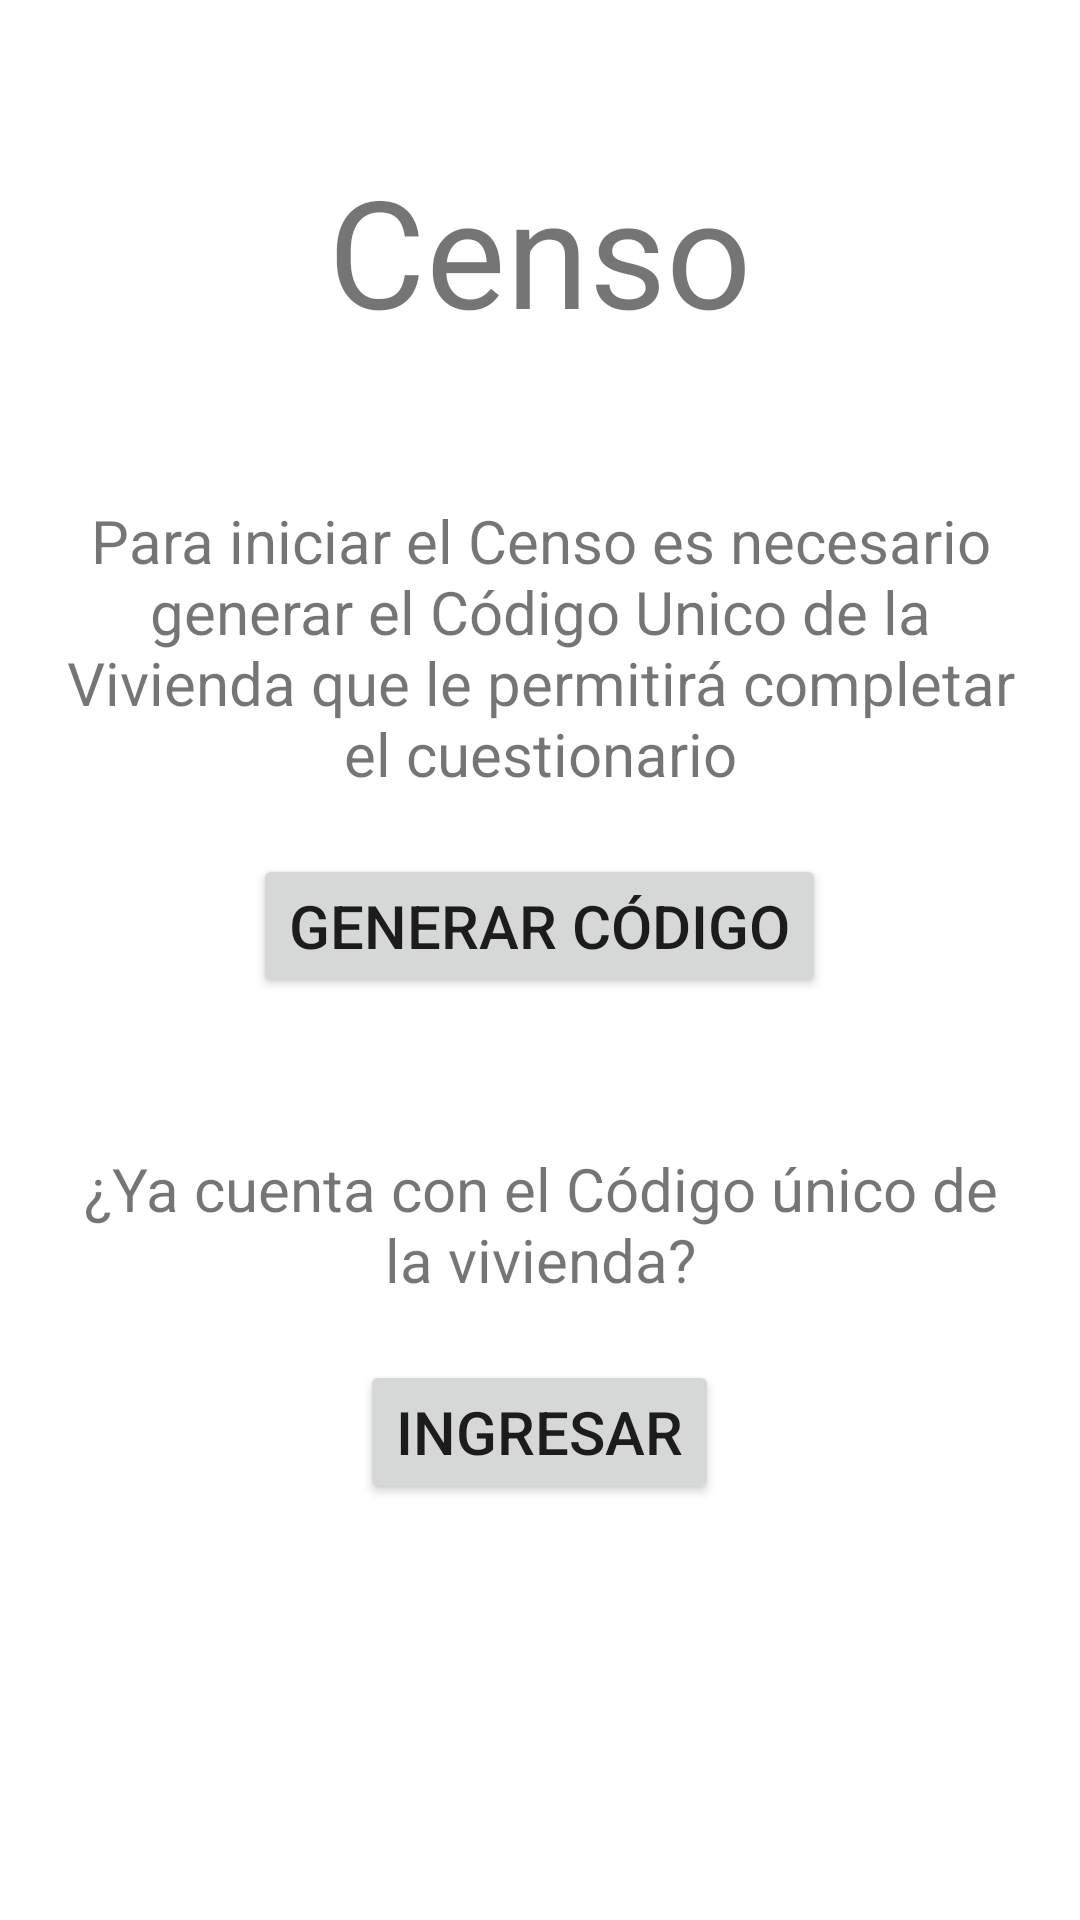

Reconstruct the res/layout file that produces this screen, plus the resources it refers to.
<!-- AndroidManifest.xml: application theme Theme.CensoApp -->
<!-- res/layout/fragment_inicio.xml -->
<?xml version="1.0" encoding="utf-8"?>
<FrameLayout xmlns:android="http://schemas.android.com/apk/res/android"
    xmlns:tools="http://schemas.android.com/tools"
    android:layout_width="match_parent"
    android:layout_height="match_parent"
    tools:context=".FragmentInicio"
    >


    <LinearLayout
        android:layout_width="match_parent"
        android:layout_height="match_parent"
        android:orientation="vertical">
        <TextView
            android:id="@+id/txt_titulo_censo"
            android:layout_width="match_parent"
            android:layout_height="wrap_content"
            android:text="@string/censo"
            android:textAlignment="center"
            android:textSize="50dp"
            android:layout_marginTop="50dp"
            android:layout_marginHorizontal="20dp"/>
        <TextView
            android:id="@+id/txt_iniciar_censo"
            android:layout_width="match_parent"
            android:layout_height="wrap_content"
            android:text="@string/iniciar_censo"
            android:textAlignment="center"
            android:textSize="20dp"
            android:layout_marginTop="50dp"
            android:layout_marginHorizontal="20dp"/>

        <Button
            android:id="@+id/btn_generar_codigo"
            android:layout_width="wrap_content"
            android:layout_height="wrap_content"
            android:text="Generar Código"
            android:textSize="20dp"
            android:layout_marginTop="20dp"
            android:layout_gravity="center"/>

        <TextView
            android:id="@+id/txt_codigo_unico_vivienda"
            android:layout_width="match_parent"
            android:layout_height="wrap_content"
            android:text="@string/codigo_unico_vivienda"
            android:textAlignment="center"
            android:textSize="20dp"
            android:layout_marginTop="50dp"
            android:layout_marginHorizontal="20dp"/>

        <Button
            android:id="@+id/btn_ingresar"
            android:layout_width="wrap_content"
            android:layout_height="wrap_content"
            android:text="Ingresar"
            android:textSize="20dp"
            android:layout_marginTop="20dp"
            android:layout_gravity="center"
            />


    </LinearLayout>

</FrameLayout>
<!-- resources referenced by this layout -->
<resources>
  <string name="censo">Censo</string>
  <string name="codigo_unico_vivienda">¿Ya cuenta con el Código único de la vivienda?</string>
  <string name="iniciar_censo">Para iniciar el Censo es necesario generar el Código Unico de la Vivienda que le permitirá completar el cuestionario</string>
  <style name="Theme.CensoApp" parent="Theme.MaterialComponents.DayNight.NoActionBar">
          
          <item name="colorPrimary">@color/colorPrimary</item>
          <item name="colorPrimaryVariant">@color/colorPrimary</item>
          <item name="colorOnPrimary">@color/white</item>
          
          <item name="colorSecondary">@color/teal_200</item>
          <item name="colorSecondaryVariant">@color/teal_700</item>
          <item name="colorOnSecondary">@color/black</item>
          
          <item name="android:statusBarColor">?attr/colorPrimaryVariant</item>
          
      </style>
  <color name="colorPrimary">#26418f</color>
  <color name="white">#FFFFFFFF</color>
  <color name="teal_200">#FF03DAC5</color>
  <color name="teal_700">#FF018786</color>
  <color name="black">#FF000000</color>
</resources>
